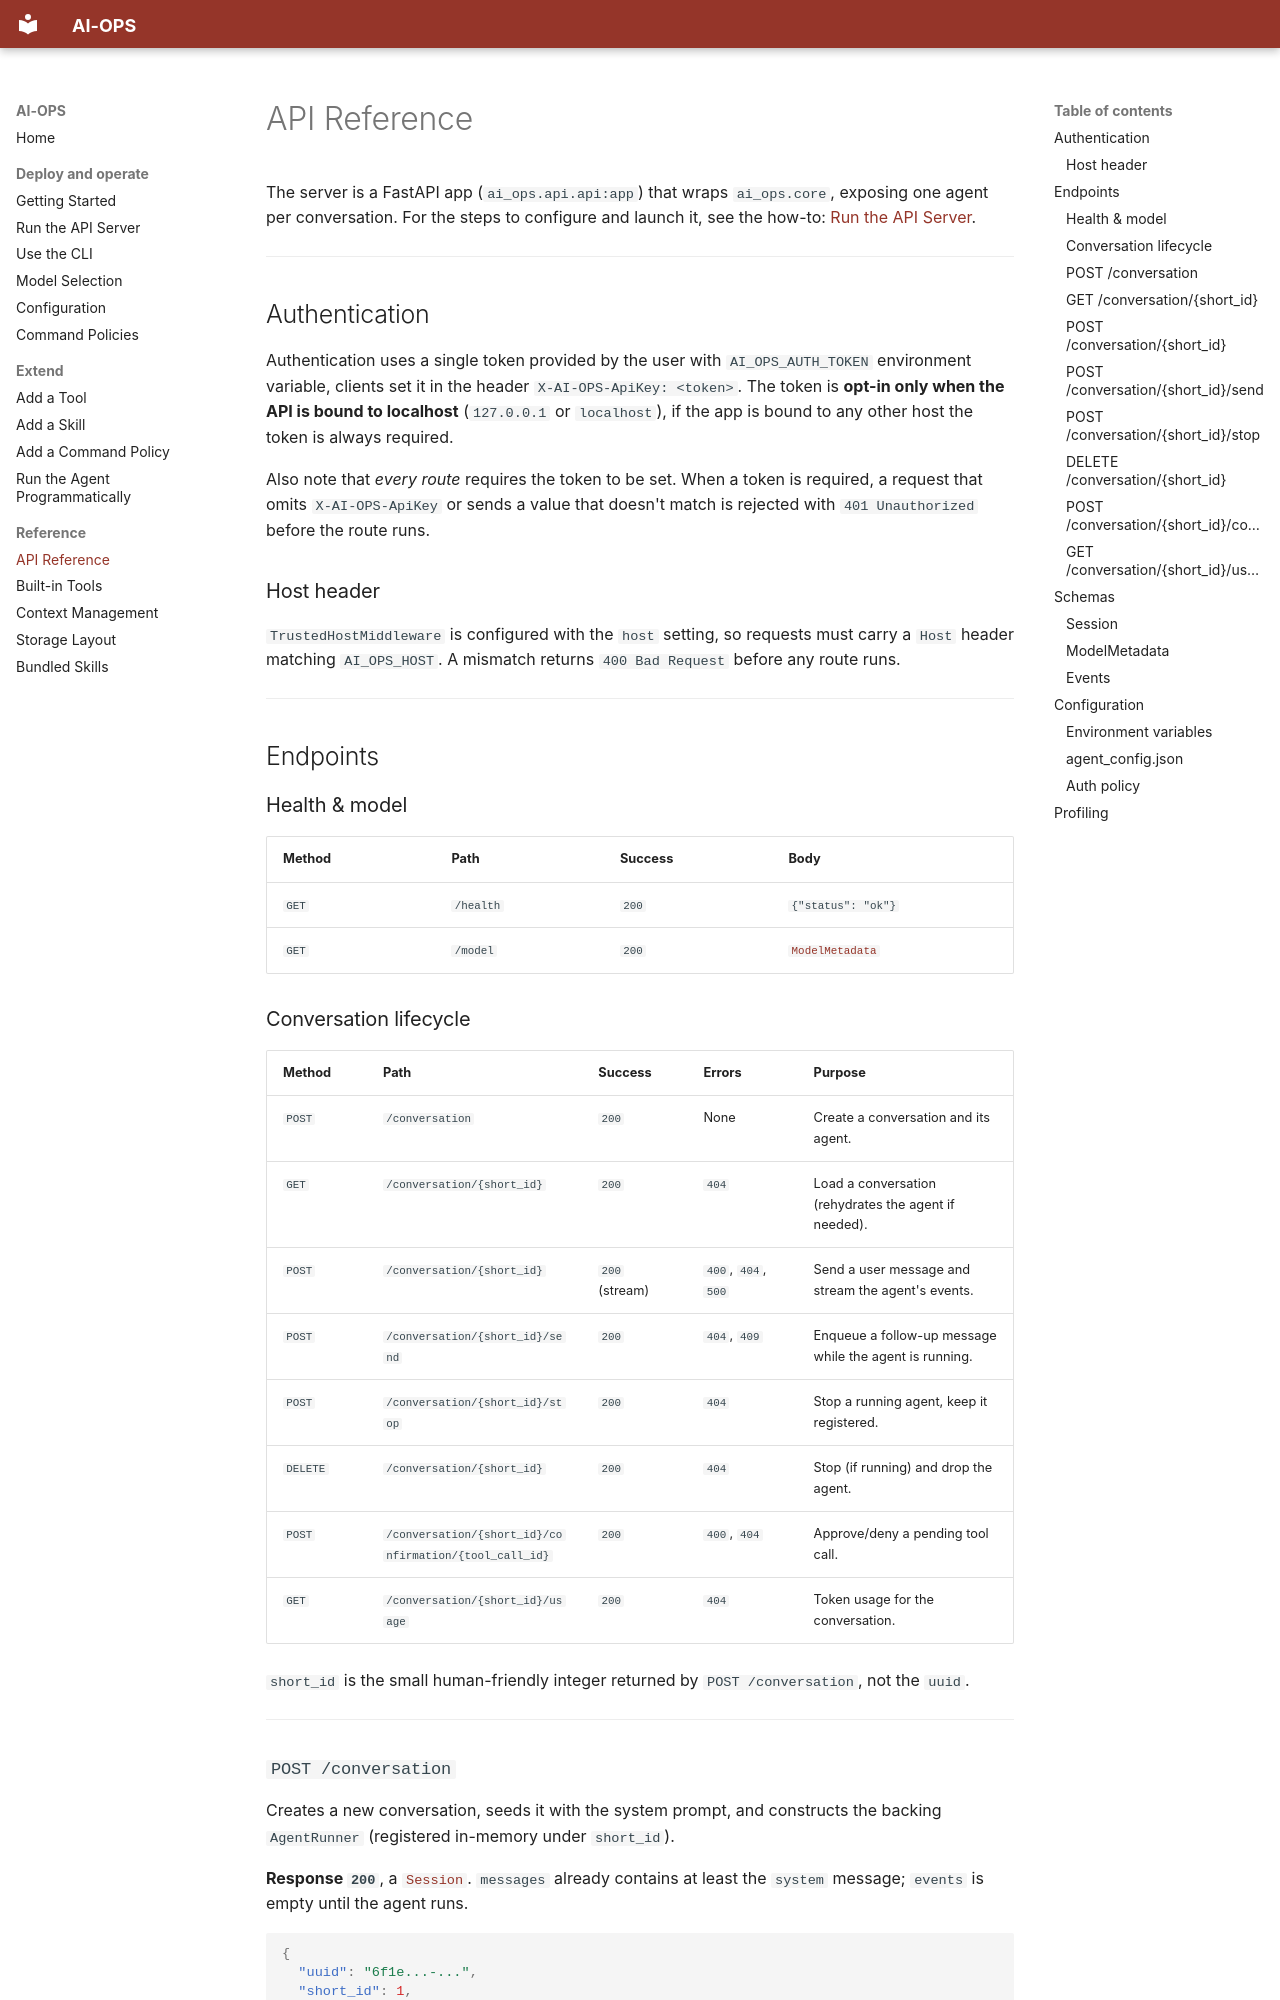

repository: antoninoLorenzo/AI-OPS · page: reference/api/index.html · generator: mkdocs

# API Reference

The server is a FastAPI app (`ai_ops.api.api:app`) that wraps `ai_ops.core`, exposing one agent per conversation.
For the steps to configure and launch it, see the how-to: [Run the API Server](../how-to/run-the-api-server.md).

---

## Authentication

Authentication uses a single token provided by the user with `AI_OPS_AUTH_TOKEN` environment variable, clients set it in the header `X-AI-OPS-ApiKey: <token>`. The token is **opt-in only when the API is bound to localhost** (`127.0.0.1` or `localhost`), if the app is bound to any other host the token is always required. 

Also note that *every route* requires the token to be set. When a token is required, a request that omits `X-AI-OPS-ApiKey` or sends a value that doesn't match is rejected with `401 Unauthorized` before the route runs.


### Host header

`TrustedHostMiddleware` is configured with the `host` setting, so requests must carry a `Host` header matching `AI_OPS_HOST`. A mismatch returns
`400 Bad Request` before any route runs.

---

## Endpoints

### Health & model

| Method | Path | Success | Body |
|---|---|---|---|
| `GET` | `/health` | `200` | `{"status": "ok"}` |
| `GET` | `/model` | `200` | [`ModelMetadata`](#modelmetadata) |

### Conversation lifecycle

| Method | Path | Success | Errors | Purpose |
|---|---|---|---|---|
| `POST` | `/conversation` | `200` | None | Create a conversation and its agent. |
| `GET` | `/conversation/{short_id}` | `200` | `404` | Load a conversation (rehydrates the agent if needed). |
| `POST` | `/conversation/{short_id}` | `200` (stream) | `400`, `404`, `500` | Send a user message and stream the agent's events. |
| `POST` | `/conversation/{short_id}/send` | `200` | `404`, `409` | Enqueue a follow-up message while the agent is running. |
| `POST` | `/conversation/{short_id}/stop` | `200` | `404` | Stop a running agent, keep it registered. |
| `DELETE` | `/conversation/{short_id}` | `200` | `404` | Stop (if running) and drop the agent. |
| `POST` | `/conversation/{short_id}/confirmation/{tool_call_id}` | `200` | `400`, `404` | Approve/deny a pending tool call. |
| `GET` | `/conversation/{short_id}/usage` | `200` | `404` | Token usage for the conversation. |

`short_id` is the small human-friendly integer returned by
`POST /conversation`, not the `uuid`.

---
